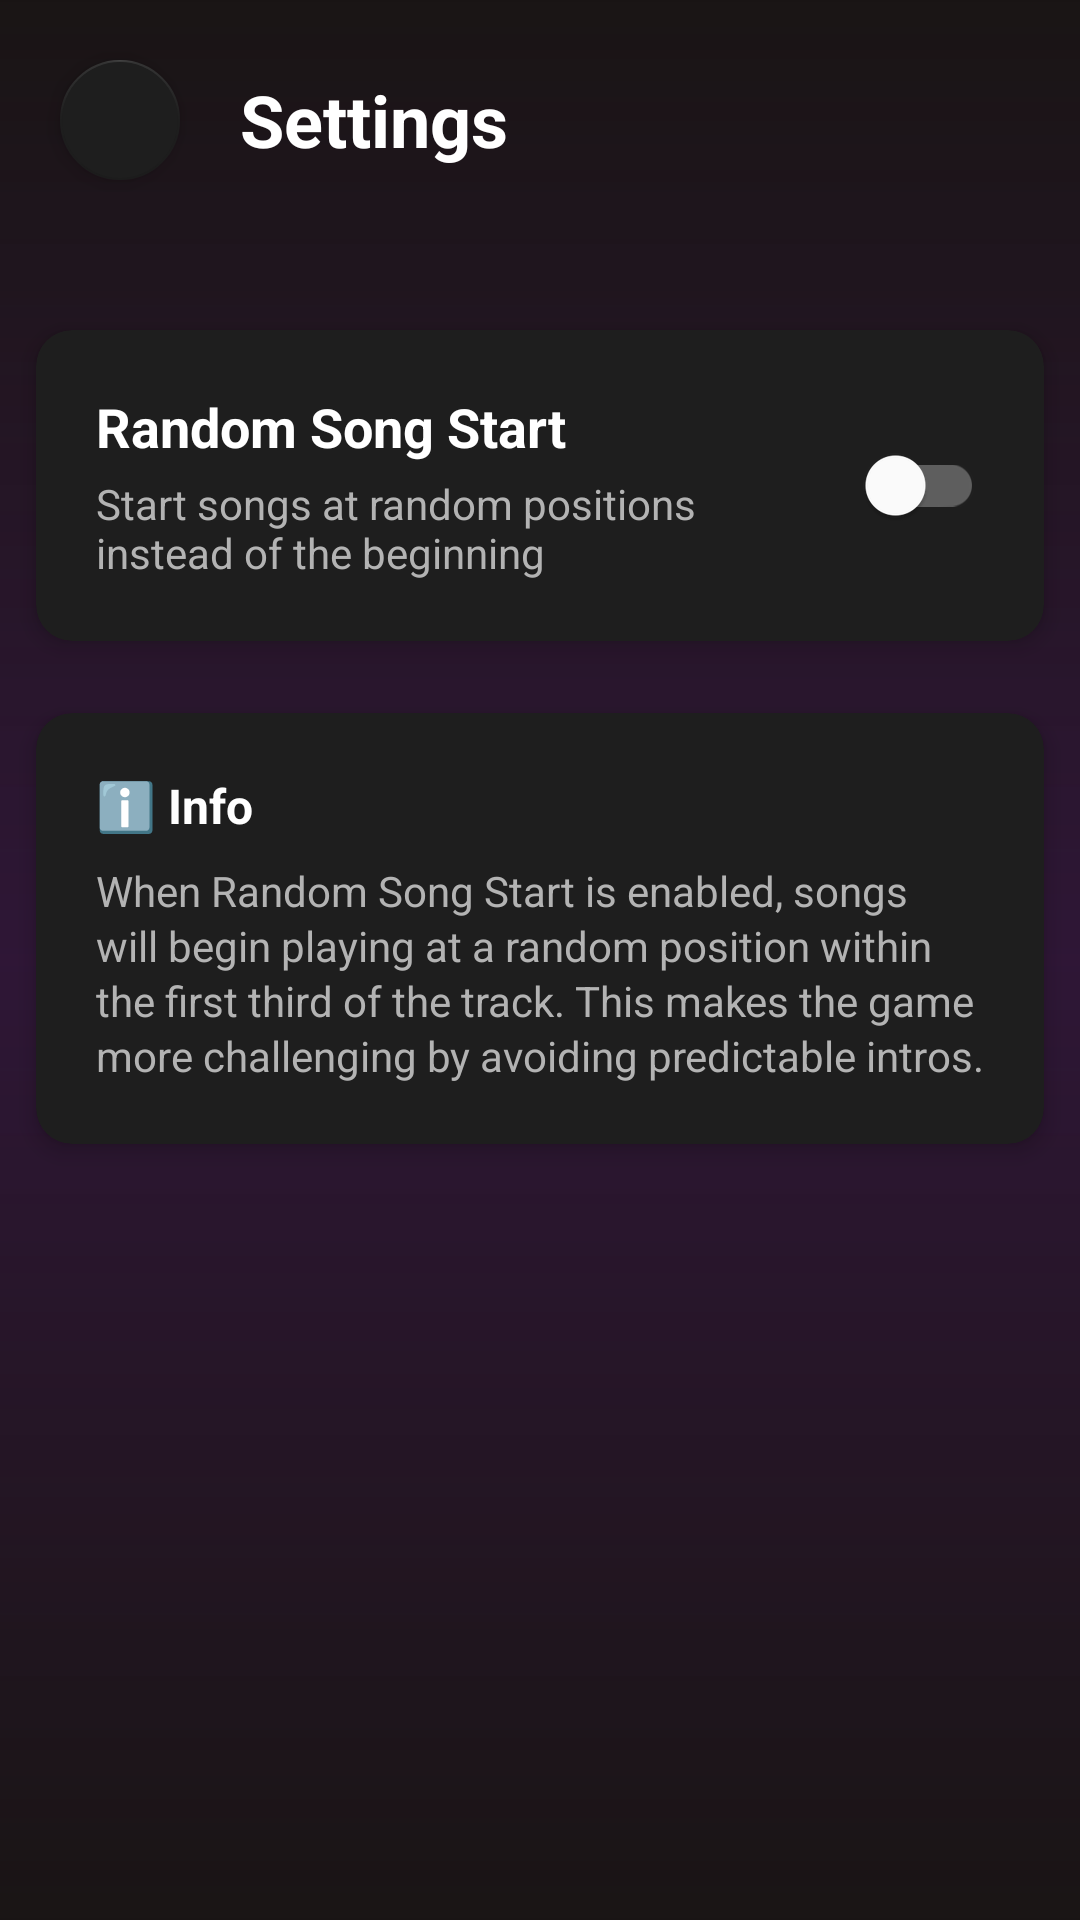

Android layout source for this screen:
<!-- AndroidManifest.xml: activity theme Theme.Musick -->
<!-- res/layout/activity_settings.xml -->
<?xml version="1.0" encoding="utf-8"?>
<androidx.constraintlayout.widget.ConstraintLayout
    xmlns:android="http://schemas.android.com/apk/res/android"
    xmlns:app="http://schemas.android.com/apk/res-auto"
    xmlns:tools="http://schemas.android.com/tools"
    android:layout_width="match_parent"
    android:layout_height="match_parent"
    android:background="@drawable/gradient_3"
    android:fitsSystemWindows="true"
    tools:context=".PlayerSetupActivity">

    <LinearLayout
        android:layout_width="match_parent"
        android:layout_height="wrap_content"
        android:orientation="vertical"
        app:layout_constraintVertical_bias="0.0"
        app:layout_constraintTop_toTopOf="parent"
        app:layout_constraintBottom_toBottomOf="parent"
        app:layout_constraintStart_toStartOf="parent"
        app:layout_constraintEnd_toEndOf="parent">

        
        <LinearLayout
            android:layout_width="match_parent"
            android:layout_height="wrap_content"
            android:orientation="horizontal"
            android:gravity="center_vertical"
            android:layout_marginBottom="18dp">

            
            <com.google.android.material.floatingactionbutton.FloatingActionButton
                android:id="@+id/backButton"
                android:layout_width="wrap_content"
                android:layout_height="wrap_content"
                android:layout_margin="16dp"
                android:contentDescription="Back"
                android:src="@drawable/ic_arrow_back"
                app:backgroundTint="@color/surface"
                app:tint="@color/text_primary"
                app:fabSize="mini"
                app:elevation="4dp"
                app:layout_constraintTop_toTopOf="parent"
                app:layout_constraintStart_toStartOf="parent" />

            <TextView
                android:layout_width="0dp"
                android:layout_height="wrap_content"
                android:layout_weight="1"
                android:text="@string/settings"
                android:textColor="@color/white"
                android:textSize="24sp"
                android:textStyle="bold" />

        </LinearLayout>

        
        <com.google.android.material.card.MaterialCardView
            android:layout_width="match_parent"
            android:layout_height="wrap_content"
            android:layout_margin="12dp"
            app:cardBackgroundColor="@color/surface"
            app:cardCornerRadius="12dp"
            app:cardElevation="4dp">

            <LinearLayout
                android:layout_width="match_parent"
                android:layout_height="wrap_content"
                android:orientation="vertical"
                android:padding="20dp">

                <LinearLayout
                    android:layout_width="match_parent"
                    android:layout_height="wrap_content"
                    android:orientation="horizontal"
                    android:gravity="center_vertical">

                    <LinearLayout
                        android:layout_width="0dp"
                        android:layout_height="wrap_content"
                        android:layout_weight="1"
                        android:orientation="vertical">

                        <TextView
                            android:layout_width="wrap_content"
                            android:layout_height="wrap_content"
                            android:text="@string/random_song_start"
                            android:textColor="@color/white"
                            android:textSize="18sp"
                            android:textStyle="bold" />

                        <TextView
                            android:layout_width="wrap_content"
                            android:layout_height="wrap_content"
                            android:text="@string/start_songs_at_random_positions_instead_of_the_beginning"
                            android:textColor="@color/gray"
                            android:textSize="14sp"
                            android:layout_marginTop="4dp" />

                    </LinearLayout>

                    <com.google.android.material.switchmaterial.SwitchMaterial
                        android:id="@+id/randomStartSwitch"
                        android:layout_width="wrap_content"
                        android:layout_height="wrap_content"
                        app:thumbTint="@color/white" />

                </LinearLayout>

            </LinearLayout>

        </com.google.android.material.card.MaterialCardView>

        
        <com.google.android.material.card.MaterialCardView
            android:layout_width="match_parent"
            android:layout_height="wrap_content"
            android:layout_margin="12dp"
            app:cardBackgroundColor="@color/surface"
            app:cardCornerRadius="12dp"
            app:cardElevation="4dp">

            <LinearLayout
                android:layout_width="match_parent"
                android:layout_height="wrap_content"
                android:orientation="vertical"
                android:padding="20dp">

                <TextView
                    android:layout_width="wrap_content"
                    android:layout_height="wrap_content"
                    android:text="@string/info"
                    android:textColor="@color/white"
                    android:textSize="16sp"
                    android:textStyle="bold"
                    android:layout_marginBottom="8dp" />

                <TextView
                    android:layout_width="wrap_content"
                    android:layout_height="wrap_content"
                    android:text="@string/info_text"
                    android:textColor="@color/gray"
                    android:textSize="14sp"
                    android:lineSpacingExtra="2dp" />

            </LinearLayout>

        </com.google.android.material.card.MaterialCardView>

    </LinearLayout>

</androidx.constraintlayout.widget.ConstraintLayout>
<!-- resources referenced by this layout -->
<resources>
  <color name="gray">#B3B3B3</color>
  <color name="surface">#1E1E1E</color>
  <color name="text_primary">#FFFFFF</color>
  <color name="white">#FFFFFF</color>
  <!-- drawable gradient_3 (drawable) -->
  <?xml version="1.0" encoding="utf-8"?>
  <shape xmlns:android="http://schemas.android.com/apk/res/android">
      <gradient
          android:startColor="#191414"
          android:centerColor="#34821DB9"
          android:endColor="#191414"
          android:angle="90"/>
  </shape>
  <string name="info">ℹ️ Info</string>
  <string name="info_text">When Random Song Start is enabled, songs will begin playing at a random position within the first third of the track. This makes the game more challenging by avoiding predictable intros.</string>
  <string name="random_song_start">Random Song Start</string>
  <string name="settings">Settings</string>
  <string name="start_songs_at_random_positions_instead_of_the_beginning">Start songs at random positions instead of the beginning</string>
  <style name="Theme.Musick" parent="Theme.MaterialComponents.DayNight.NoActionBar">
          
          <item name="colorPrimary">@color/spotify_green</item>
          <item name="colorPrimaryVariant">@color/spotify_green</item>
          <item name="colorOnPrimary">@color/white</item>
          <item name="colorSecondary">@color/spotify_green</item>
          <item name="colorSecondaryVariant">@color/spotify_green</item>
          <item name="colorOnSecondary">@color/white</item>
  
          
          <item name="android:colorBackground">@color/spotify_black</item>
          <item name="colorOnBackground">@color/white</item>
          <item name="colorSurface">@color/spotify_dark_gray</item>
          <item name="colorOnSurface">@color/white</item>
  
          
          <item name="colorError">@color/red</item>
          <item name="colorOnError">@color/white</item>
      </style>
  <color name="spotify_green">#1DB954</color>
  <color name="spotify_black">#191414</color>
  <color name="spotify_dark_gray">#121212</color>
  <color name="red">#EF4444</color>
</resources>
